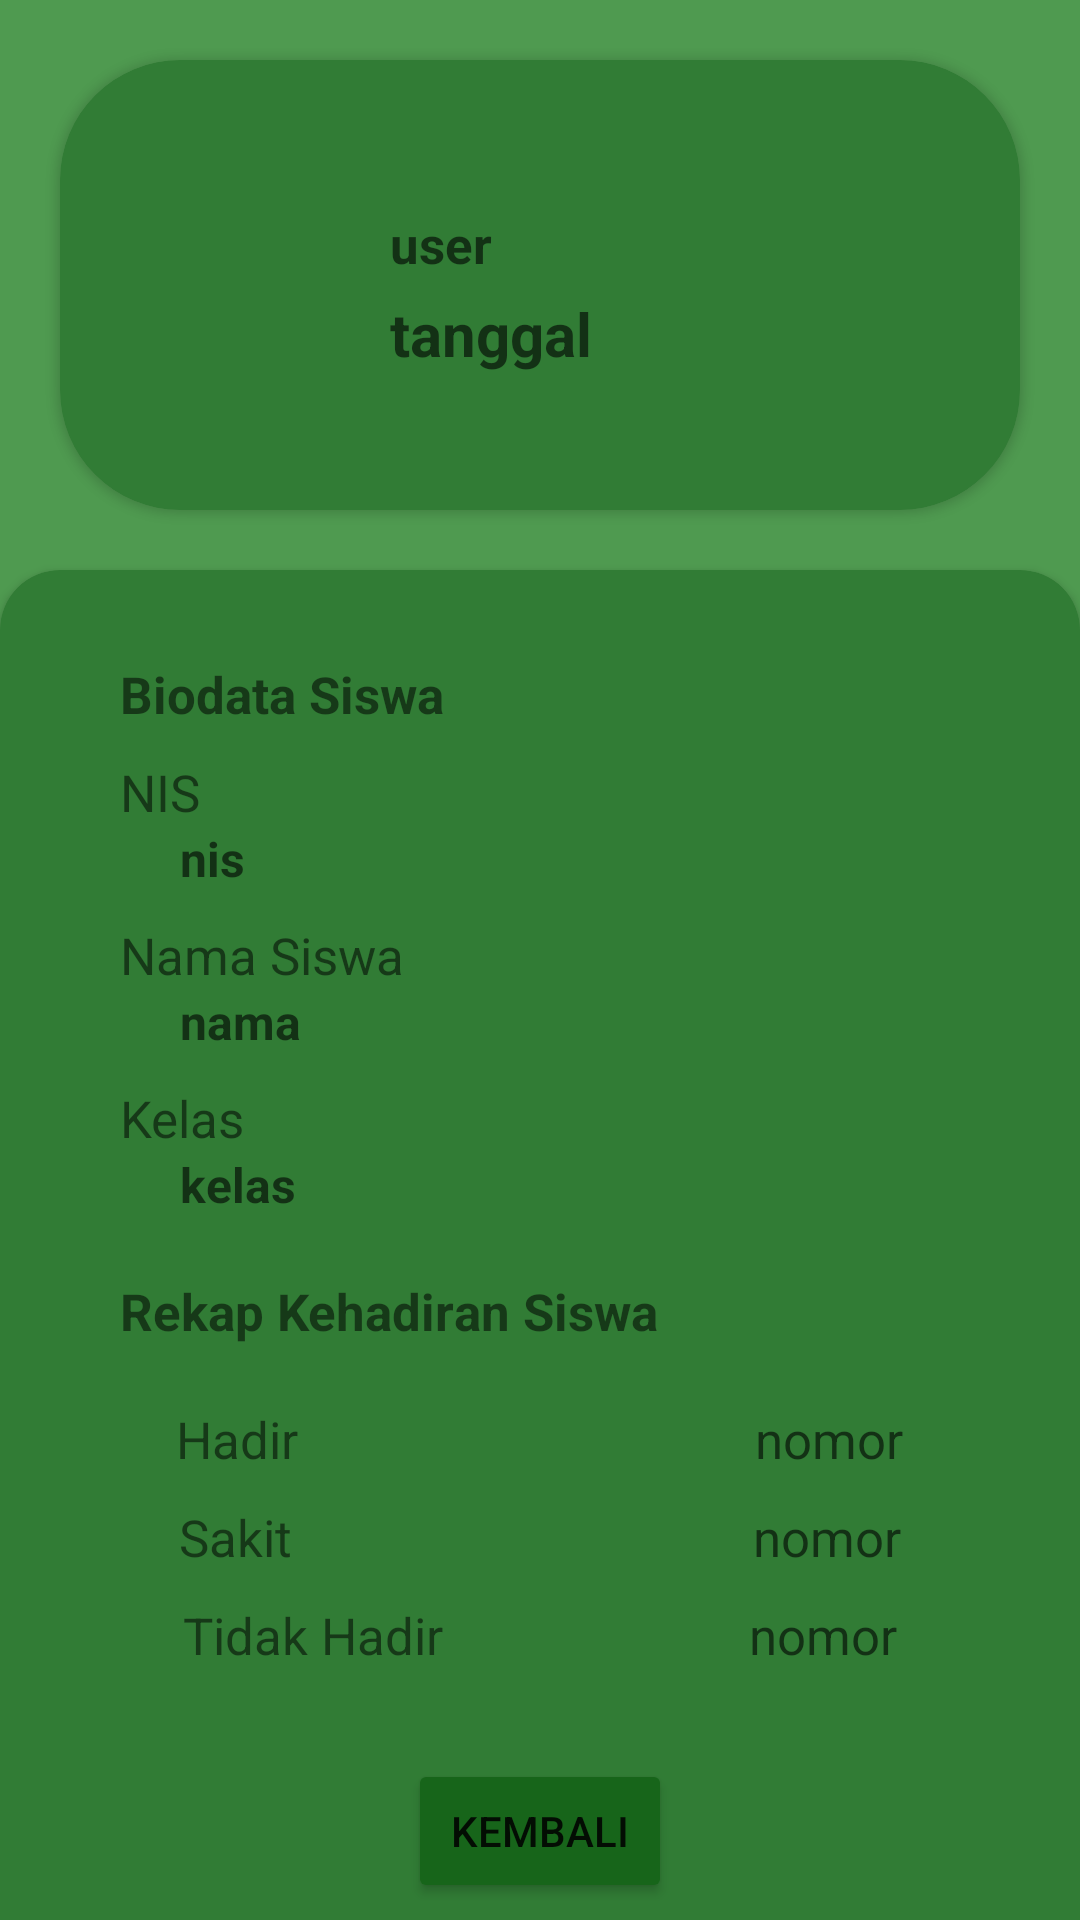

Write the Android layout XML for this screen, with the resource values it uses.
<!-- AndroidManifest.xml: application theme Theme.MencobaLKSPart2 -->
<!-- res/layout/activity_rekap.xml -->
<?xml version="1.0" encoding="utf-8"?>
<LinearLayout xmlns:android="http://schemas.android.com/apk/res/android"
    xmlns:app="http://schemas.android.com/apk/res-auto"
    xmlns:tools="http://schemas.android.com/tools"
    android:layout_width="match_parent"
    android:layout_height="match_parent"
    tools:context=".RekapActivity"
    android:orientation="vertical"
    android:background="@color/bgreen">

    <androidx.cardview.widget.CardView
        android:layout_width="match_parent"
        android:layout_height="150dp"
        android:layout_marginLeft="20dp"
        android:layout_marginRight="20dp"
        android:layout_marginTop="20dp"
        android:layout_gravity="center"
        app:cardCornerRadius="40dp"
        android:backgroundTint="@color/cardgreen">
        <LinearLayout
            android:layout_width="match_parent"
            android:layout_height="match_parent"
            android:orientation="horizontal"
            android:gravity="center">
            <ImageView
                android:layout_width="100dp"
                android:layout_height="100dp"
                android:layout_marginLeft="10dp"
                android:src="@drawable/ic_baseline_account_box_24"/>
            <LinearLayout
                android:layout_width="match_parent"
                android:layout_height="match_parent"
                android:orientation="vertical"
                android:gravity="center">
                <TextView
                    android:id="@+id/krm_user_rekap"
                    android:layout_width="match_parent"
                    android:layout_height="wrap_content"
                    android:hint="user"
                    android:textColor="@color/black"
                    android:layout_marginTop="5dp"
                    android:textSize="17sp"
                    android:textStyle="bold"/>
                <TextView
                    android:id="@+id/tanggal_rekap"
                    android:layout_width="match_parent"
                    android:layout_height="wrap_content"
                    android:textColor="@color/black"
                    android:hint="tanggal"
                    android:textSize="20sp"
                    android:layout_marginTop="5dp"
                    android:textStyle="bold"/>
            </LinearLayout>
        </LinearLayout>
    </androidx.cardview.widget.CardView>

    <androidx.cardview.widget.CardView
        android:layout_width="match_parent"
        android:layout_height="550dp"
        android:layout_gravity="center"
        android:layout_marginTop="20dp"
        app:cardCornerRadius="20dp"
        android:backgroundTint="@color/cardgreen">
        <LinearLayout
            android:layout_width="match_parent"
            android:layout_height="match_parent"
            android:orientation="vertical"
            android:padding="10dp">
            <TextView
                android:layout_width="match_parent"
                android:layout_height="wrap_content"
                android:text="Biodata Siswa"
                android:textStyle="bold"
                android:layout_marginTop="20dp"
                android:layout_marginLeft="30dp"
                android:textSize="17sp"/>
            <TextView
                android:layout_width="match_parent"
                android:layout_height="wrap_content"
                android:text="NIS"
                android:layout_marginLeft="30dp"
                android:textSize="17sp"
                android:layout_marginTop="10dp"/>
            <TextView
                android:id="@+id/nis_rekap"
                android:layout_width="match_parent"
                android:layout_height="wrap_content"
                android:hint="nis"
                android:textStyle="bold"
                android:textSize="16sp"
                android:layout_marginLeft="50dp"/>

            <TextView
                android:layout_width="match_parent"
                android:layout_height="wrap_content"
                android:layout_marginLeft="30dp"
                android:text="Nama Siswa"
                android:textSize="17sp"
                android:layout_marginTop="10dp"/>
            <TextView
                android:id="@+id/name"
                android:layout_width="match_parent"
                android:layout_height="wrap_content"
                android:textSize="16sp"
                android:textStyle="bold"
                android:hint="nama"
                android:layout_marginLeft="50dp"/>

            <TextView
                android:layout_width="match_parent"
                android:layout_height="wrap_content"
                android:layout_marginLeft="30dp"
                android:text="Kelas"
                android:textSize="17sp"
                android:layout_marginTop="10dp"/>
            <TextView
                android:id="@+id/kelas_rekap"
                android:layout_width="match_parent"
                android:layout_height="wrap_content"
                android:textSize="16sp"
                android:hint="kelas"
                android:textStyle="bold"
                android:layout_marginLeft="50dp"/>

            <TextView
                android:layout_width="match_parent"
                android:layout_height="wrap_content"
                android:text="Rekap Kehadiran Siswa"
                android:layout_marginLeft="30dp"
                android:textSize="17sp"
                android:textStyle="bold"
                android:layout_marginTop="20dp"/>
            <LinearLayout
                android:layout_width="match_parent"
                android:layout_height="wrap_content"
                android:layout_marginTop="20dp"
                android:gravity="center">
                <TextView
                    android:id="@+id/hadir"
                    android:layout_width="wrap_content"
                    android:layout_height="wrap_content"
                    android:text="Hadir"
                    android:textAlignment="center"
                    android:layout_weight="1"
                    android:textSize="17sp"
                    android:layout_marginRight="55dp"/>
                <TextView
                    android:id="@+id/no_hadir"
                    android:layout_width="wrap_content"
                    android:layout_height="wrap_content"
                    android:hint="nomor"
                    android:textAlignment="center"
                    android:layout_weight="1"
                    android:textSize="17sp"/>
            </LinearLayout>
            <LinearLayout
                android:layout_width="match_parent"
                android:layout_height="wrap_content"
                android:layout_marginTop="10dp"
                android:gravity="center">
                <TextView
                    android:id="@+id/sakit"
                    android:layout_width="wrap_content"
                    android:layout_height="wrap_content"
                    android:text="Sakit"
                    android:textAlignment="center"
                    android:layout_weight="1"
                    android:textSize="17sp"
                    android:layout_marginRight="55dp"/>
                <TextView
                    android:id="@+id/no_sakit"
                    android:layout_width="wrap_content"
                    android:layout_height="wrap_content"
                    android:hint="nomor"
                    android:textAlignment="center"
                    android:layout_weight="1"
                    android:textSize="17sp" />
            </LinearLayout>
            <LinearLayout
                android:layout_width="match_parent"
                android:layout_height="wrap_content"
                android:layout_marginTop="10dp"
                android:orientation="horizontal">
                <TextView
                    android:id="@+id/alpa"
                    android:layout_width="wrap_content"
                    android:layout_height="wrap_content"
                    android:text="Tidak Hadir"
                    android:textAlignment="center"
                    android:layout_weight="1"
                    android:textSize="17sp" />
                <TextView
                    android:id="@+id/no_alpa"
                    android:layout_width="wrap_content"
                    android:layout_height="wrap_content"
                    android:hint="nomor"
                    android:textAlignment="center"
                    android:layout_weight="1"
                    android:textSize="17sp"/>
            </LinearLayout>
            <Button
                android:id="@+id/btn_kembali_rekap"
                android:layout_width="wrap_content"
                android:layout_height="wrap_content"
                android:text="kembali"
                android:layout_marginTop="30dp"
                android:layout_gravity="center"
                android:backgroundTint="@color/btngreen"/>
            <TextView
                android:layout_width="match_parent"
                android:layout_height="wrap_content"
                android:text="@string/name"
                android:textAlignment="center"
                android:textSize="15sp"
                android:textColor="@color/black"
                android:layout_marginTop="40dp"/>
        </LinearLayout>
    </androidx.cardview.widget.CardView>
</LinearLayout>
<!-- resources referenced by this layout -->
<resources>
  <color name="bgreen">#4F9A50</color>
  <color name="black">#000000</color>
  <color name="btngreen">#17651A</color>
  <color name="cardgreen">#317C35</color>
  <string name="name">Create By MOHD. IKHSAN SADILLAH</string>
  <style name="Theme.MencobaLKSPart2" parent="Theme.MaterialComponents.DayNight.DarkActionBar">
          
          <item name="colorPrimary">@color/purple_500</item>
          <item name="colorPrimaryVariant">@color/purple_700</item>
          <item name="colorOnPrimary">@color/white</item>
          
          <item name="colorSecondary">@color/teal_200</item>
          <item name="colorSecondaryVariant">@color/teal_700</item>
          <item name="colorOnSecondary">@color/black</item>
          
          <item name="android:statusBarColor" tools:targetApi="l">?attr/colorPrimaryVariant</item>
          
      </style>
  <color name="purple_500">#FF6200EE</color>
  <color name="purple_700">#FF3700B3</color>
  <color name="white">#FFFFFFFF</color>
  <color name="teal_200">#FF03DAC5</color>
  <color name="teal_700">#FF018786</color>
</resources>
